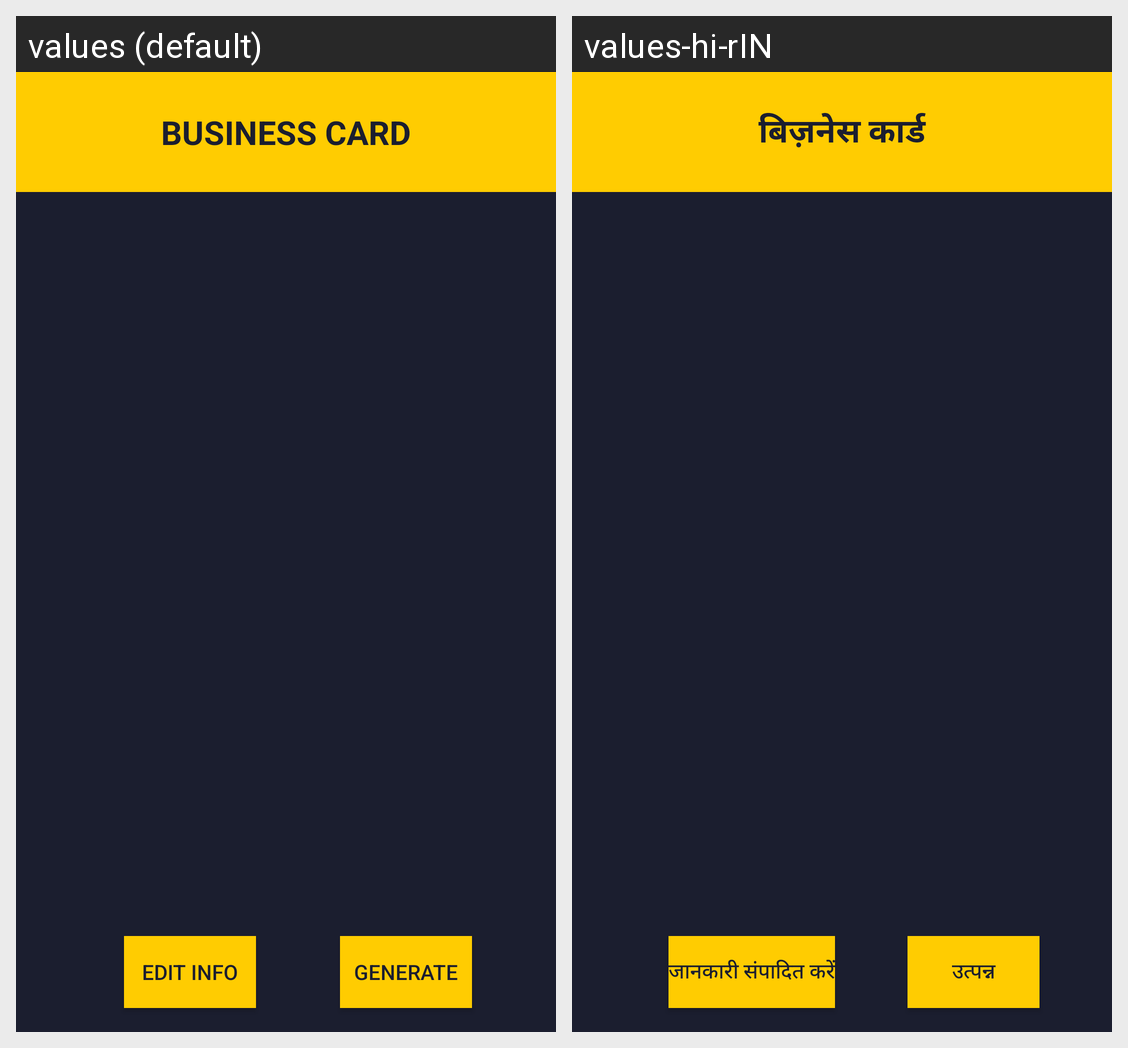

Locale-by-locale string values for the Android screen shown in this grid:
Android screen res/layout/activity_business_card.xml rendered under 2 locales, left to right: values (default), values-hi-rIN. Device: Nexus 5 (rendered at 1080×1920; each locale shown at half size, 540×960, under a caption strip naming it); theme AppTheme.
Strings drawn on this screen, with the default value and each locale's value (text and hints the layout hard-codes, and strings that could not be matched under every locale, appear in the picture but are not listed):

bCard
  values: Business Card
  values-hi-rIN: बिज़नेस कार्ड

edit_info
  values: Edit Info
  values-hi-rIN: जानकारी संपादित करें

generate
  values: Generate
  values-hi-rIN: उत्पन्न
